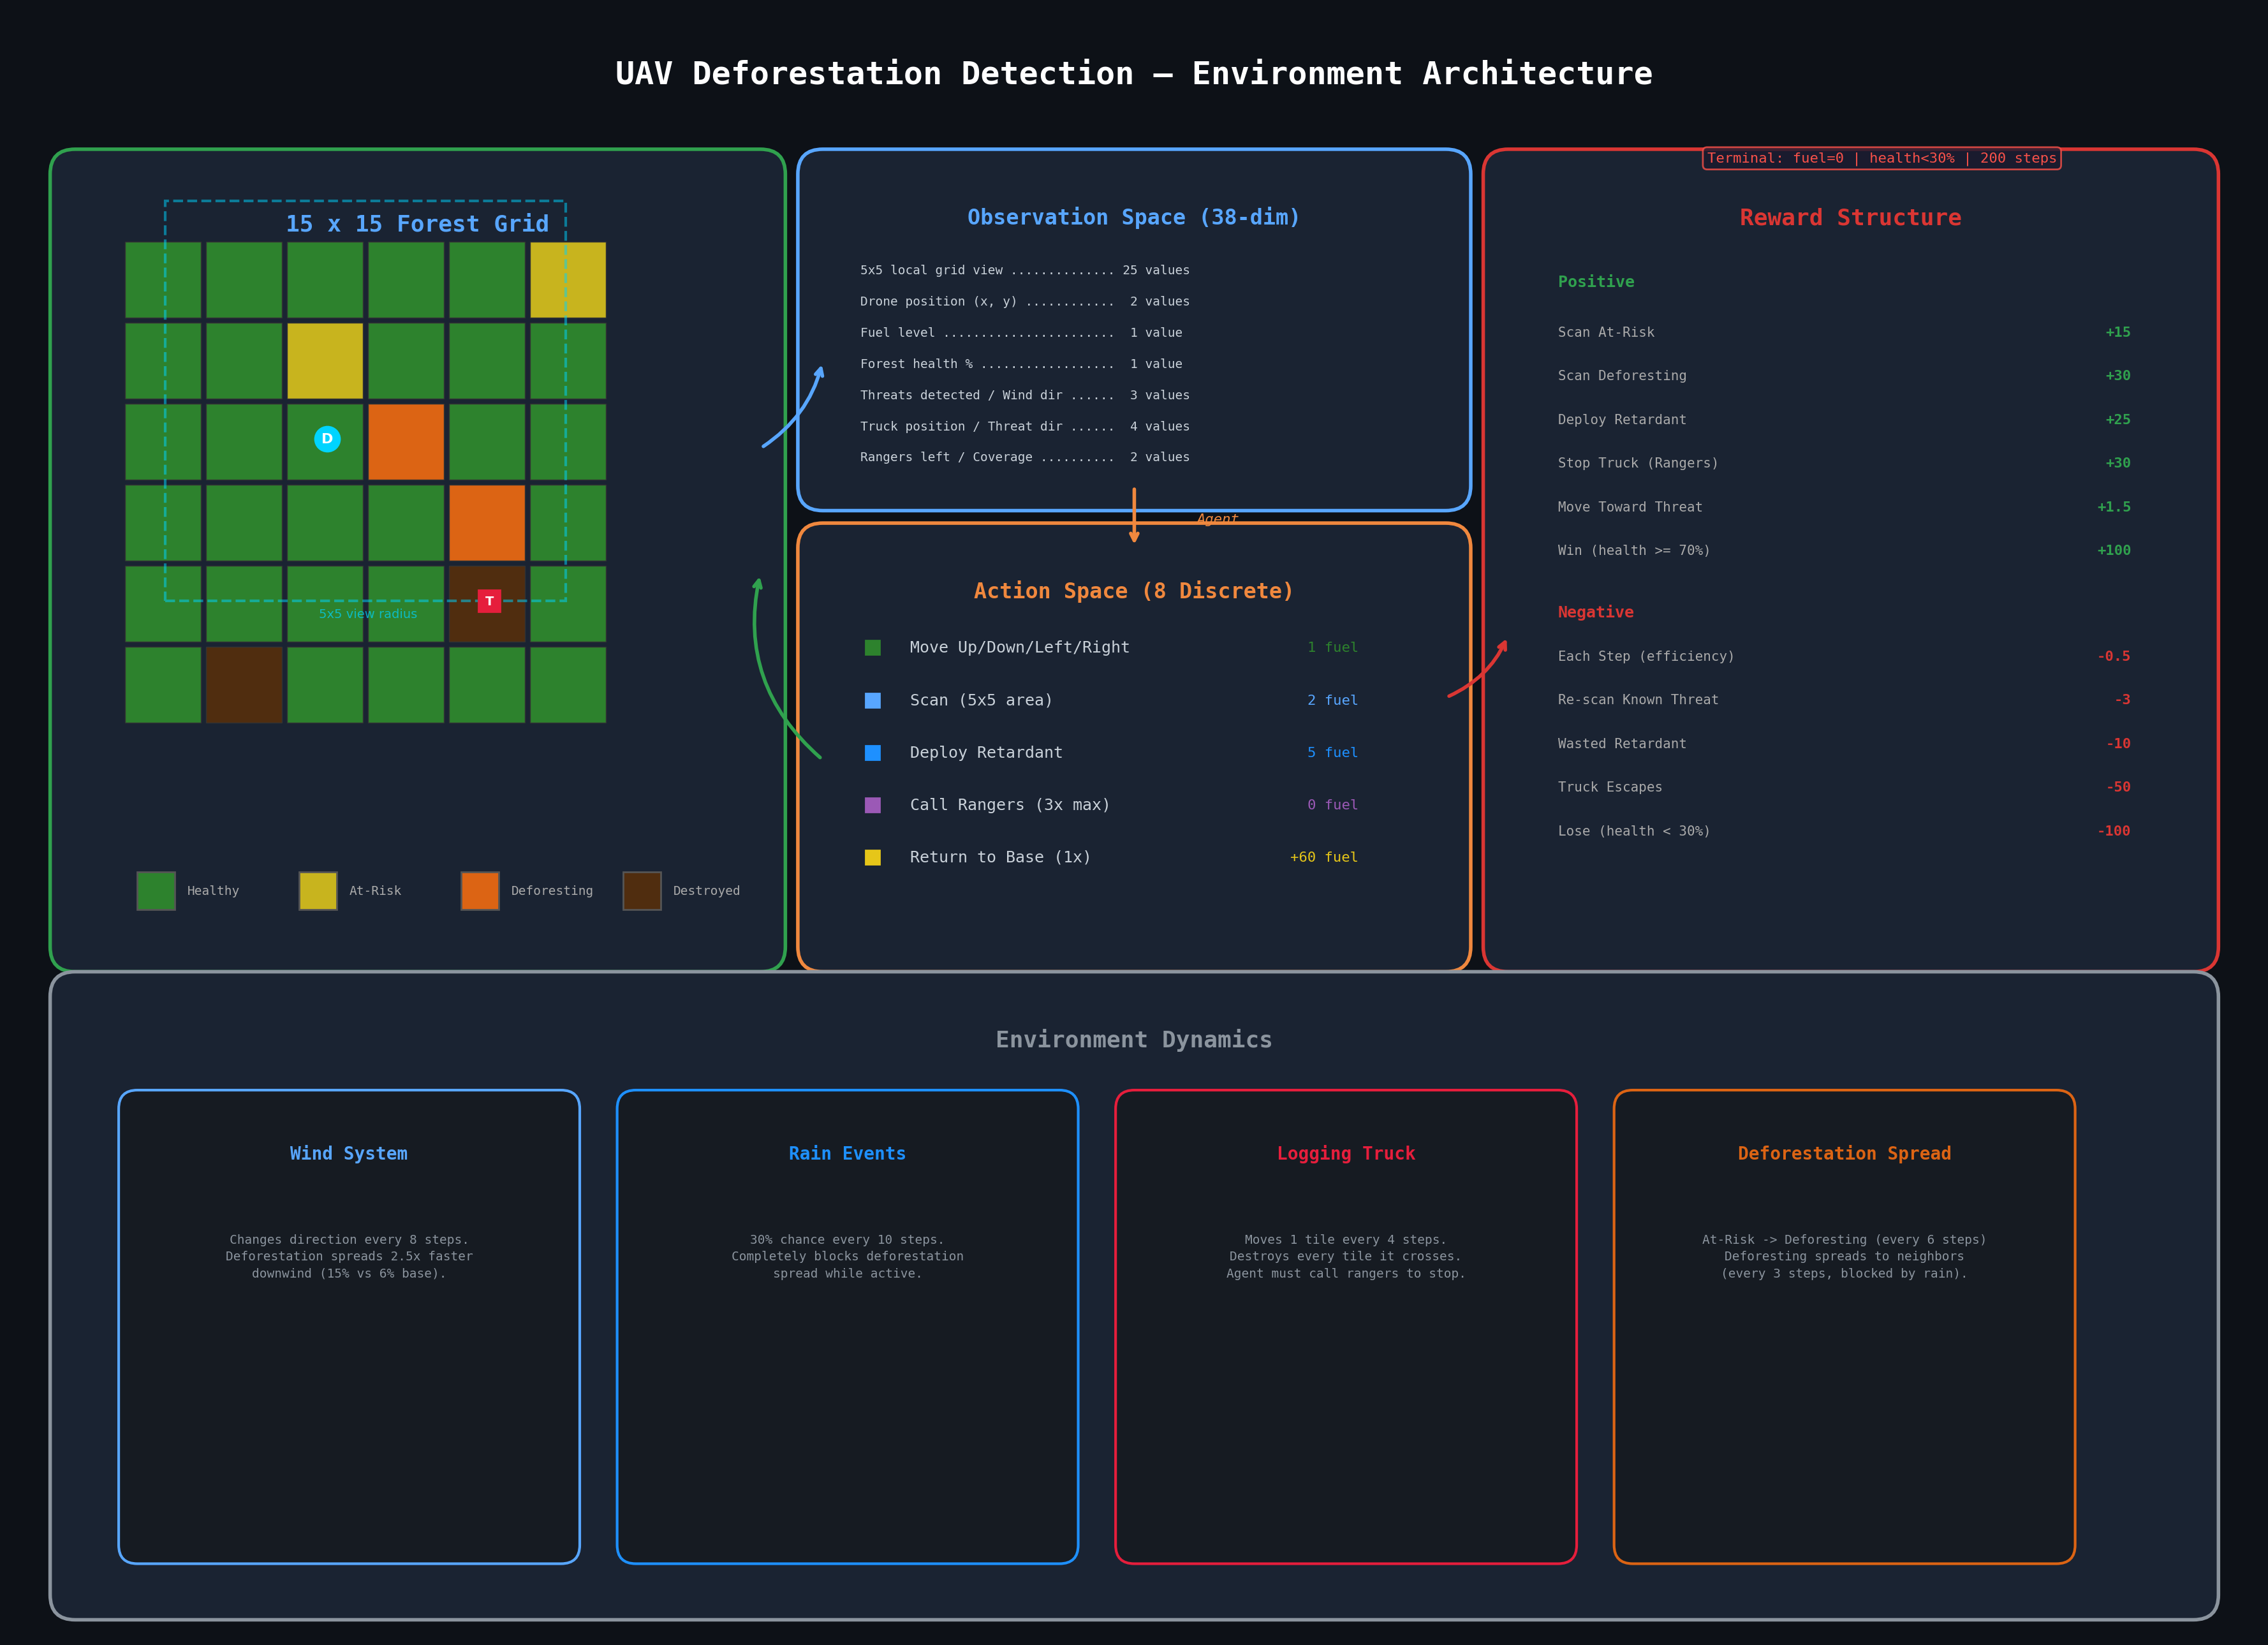

Reproduce this figure in Python.
"""
Generate environment architecture diagrams for the UAV Deforestation Detection report.
Produces two diagrams:
  1. Environment overview — grid, agent, dynamics, reward structure
  2. RL training pipeline — how algorithms connect to the environment
"""

import matplotlib.pyplot as plt
import matplotlib.patches as mpatches
from matplotlib.patches import FancyBboxPatch, FancyArrowPatch
import numpy as np
import os

OUTPUT_DIR = os.path.dirname(os.path.abspath(__file__))


def draw_environment_overview():
    """Create a comprehensive environment architecture diagram."""
    fig, ax = plt.subplots(1, 1, figsize=(18, 13))
    ax.set_xlim(0, 18)
    ax.set_ylim(0, 13)
    ax.set_aspect("equal")
    ax.axis("off")
    fig.patch.set_facecolor("#0d1117")
    ax.set_facecolor("#0d1117")

    # ── Title ─────────────────────────────────────────────────────────
    ax.text(9, 12.5, "UAV Deforestation Detection — Environment Architecture",
            ha="center", va="center", fontsize=18, fontweight="bold",
            color="white", family="monospace")

    # ── 1. Grid Section (left) ────────────────────────────────────────
    grid_x, grid_y = 0.5, 5.5
    grid_box = FancyBboxPatch((grid_x, grid_y), 5.5, 6.2,
                               boxstyle="round,pad=0.2", facecolor="#1a2332",
                               edgecolor="#30a14e", linewidth=2)
    ax.add_patch(grid_box)
    ax.text(grid_x + 2.75, grid_y + 5.8, "15 x 15 Forest Grid",
            ha="center", va="center", fontsize=13, fontweight="bold",
            color="#58a6ff", family="monospace")

    # Mini grid preview
    tile_colors = {0: "#2d822d", 1: "#c8b41e", 2: "#dc6414", 3: "#502d0f"}
    tile_labels = {0: "Healthy", 1: "At-Risk", 2: "Deforesting", 3: "Destroyed"}
    grid_data = np.zeros((6, 6), dtype=int)
    grid_data[1, 2] = 1; grid_data[2, 3] = 2; grid_data[3, 4] = 2
    grid_data[4, 4] = 3; grid_data[0, 5] = 1; grid_data[5, 1] = 3

    gx0, gy0 = grid_x + 0.4, grid_y + 1.8
    ts = 0.65
    for r in range(6):
        for c in range(6):
            color = tile_colors[grid_data[r, c]]
            rect = plt.Rectangle((gx0 + c * ts, gy0 + (5 - r) * ts),
                                  ts - 0.04, ts - 0.04, facecolor=color,
                                  edgecolor="#333", linewidth=0.5)
            ax.add_patch(rect)

    # Drone on grid
    drone_x, drone_y = gx0 + 2 * ts + ts / 2, gy0 + 3 * ts + ts / 2
    ax.plot(drone_x, drone_y, "o", color="#00d4ff", markersize=14, zorder=5)
    ax.text(drone_x, drone_y, "D", ha="center", va="center", fontsize=8,
            fontweight="bold", color="white", zorder=6)

    # Truck on grid
    truck_x, truck_y = gx0 + 4 * ts + ts / 2, gy0 + 1 * ts + ts / 2
    ax.plot(truck_x, truck_y, "s", color="#e61e3c", markersize=12, zorder=5)
    ax.text(truck_x, truck_y, "T", ha="center", va="center", fontsize=7,
            fontweight="bold", color="white", zorder=6)

    # View radius indicator
    view_rect = plt.Rectangle((gx0 + 0.5 * ts, gy0 + 1.5 * ts),
                               5 * ts - 0.04, 5 * ts - 0.04,
                               facecolor="none", edgecolor="#00d4ff",
                               linewidth=1.5, linestyle="--", alpha=0.5)
    ax.add_patch(view_rect)
    ax.text(gx0 + 3 * ts, gy0 + 1.3 * ts, "5x5 view radius",
            ha="center", fontsize=7, color="#00d4ff", alpha=0.7)

    # Legend
    legend_y = grid_y + 0.3
    for i, (state, label) in enumerate(tile_labels.items()):
        lx = grid_x + 0.5 + i * 1.3
        rect = plt.Rectangle((lx, legend_y), 0.3, 0.3,
                               facecolor=tile_colors[state], edgecolor="#555")
        ax.add_patch(rect)
        ax.text(lx + 0.4, legend_y + 0.15, label, fontsize=7,
                va="center", color="#aaa", family="monospace")

    # ── 2. Observation Space (top center) ─────────────────────────────
    obs_box = FancyBboxPatch((6.5, 9.2), 5, 2.5,
                              boxstyle="round,pad=0.2", facecolor="#1a2332",
                              edgecolor="#58a6ff", linewidth=2)
    ax.add_patch(obs_box)
    ax.text(9, 11.3, "Observation Space (38-dim)",
            ha="center", fontsize=12, fontweight="bold",
            color="#58a6ff", family="monospace")

    obs_items = [
        "5x5 local grid view .............. 25 values",
        "Drone position (x, y) ............  2 values",
        "Fuel level .......................  1 value",
        "Forest health % ..................  1 value",
        "Threats detected / Wind dir ......  3 values",
        "Truck position / Threat dir ......  4 values",
        "Rangers left / Coverage ..........  2 values",
    ]
    for i, item in enumerate(obs_items):
        ax.text(6.8, 10.9 - i * 0.25, item, fontsize=7,
                color="#c9d1d9", family="monospace")

    # ── 3. Action Space (center) ──────────────────────────────────────
    act_box = FancyBboxPatch((6.5, 5.5), 5, 3.2,
                              boxstyle="round,pad=0.2", facecolor="#1a2332",
                              edgecolor="#f0883e", linewidth=2)
    ax.add_patch(act_box)
    ax.text(9, 8.3, "Action Space (8 Discrete)",
            ha="center", fontsize=12, fontweight="bold",
            color="#f0883e", family="monospace")

    actions = [
        ("Move Up/Down/Left/Right", "1 fuel", "#2d822d"),
        ("Scan (5x5 area)", "2 fuel", "#58a6ff"),
        ("Deploy Retardant", "5 fuel", "#1e90ff"),
        ("Call Rangers (3x max)", "0 fuel", "#9b59b6"),
        ("Return to Base (1x)", "+60 fuel", "#e6c619"),
    ]
    for i, (name, cost, color) in enumerate(actions):
        y_pos = 7.9 - i * 0.42
        ax.plot(6.9, y_pos, "s", color=color, markersize=8)
        ax.text(7.2, y_pos, name, fontsize=9, va="center",
                color="#c9d1d9", family="monospace")
        ax.text(10.8, y_pos, cost, fontsize=8, va="center",
                color=color, family="monospace", ha="right")

    # ── 4. Reward Structure (right) ───────────────────────────────────
    rew_box = FancyBboxPatch((12, 5.5), 5.5, 6.2,
                              boxstyle="round,pad=0.2", facecolor="#1a2332",
                              edgecolor="#da3633", linewidth=2)
    ax.add_patch(rew_box)
    ax.text(14.75, 11.3, "Reward Structure",
            ha="center", fontsize=13, fontweight="bold",
            color="#da3633", family="monospace")

    rewards_pos = [
        ("Scan At-Risk", "+15", "#30a14e"),
        ("Scan Deforesting", "+30", "#30a14e"),
        ("Deploy Retardant", "+25", "#30a14e"),
        ("Stop Truck (Rangers)", "+30", "#30a14e"),
        ("Move Toward Threat", "+1.5", "#30a14e"),
        ("Win (health >= 70%)", "+100", "#30a14e"),
    ]
    rewards_neg = [
        ("Each Step (efficiency)", "-0.5", "#da3633"),
        ("Re-scan Known Threat", "-3", "#da3633"),
        ("Wasted Retardant", "-10", "#da3633"),
        ("Truck Escapes", "-50", "#da3633"),
        ("Lose (health < 30%)", "-100", "#da3633"),
    ]

    ax.text(12.4, 10.8, "Positive", fontsize=9, fontweight="bold",
            color="#30a14e", family="monospace")
    for i, (name, val, color) in enumerate(rewards_pos):
        y = 10.4 - i * 0.35
        ax.text(12.4, y, name, fontsize=7.5, color="#aaa", family="monospace")
        ax.text(17, y, val, fontsize=8, color=color, ha="right",
                family="monospace", fontweight="bold")

    ax.text(12.4, 8.15, "Negative", fontsize=9, fontweight="bold",
            color="#da3633", family="monospace")
    for i, (name, val, color) in enumerate(rewards_neg):
        y = 7.8 - i * 0.35
        ax.text(12.4, y, name, fontsize=7.5, color="#aaa", family="monospace")
        ax.text(17, y, val, fontsize=8, color=color, ha="right",
                family="monospace", fontweight="bold")

    # ── 5. World Dynamics (bottom) ────────────────────────────────────
    dyn_box = FancyBboxPatch((0.5, 0.3), 17, 4.8,
                              boxstyle="round,pad=0.2", facecolor="#1a2332",
                              edgecolor="#8b949e", linewidth=2)
    ax.add_patch(dyn_box)
    ax.text(9, 4.7, "Environment Dynamics",
            ha="center", fontsize=13, fontweight="bold",
            color="#8b949e", family="monospace")

    dynamics = [
        ("Wind System", "Changes direction every 8 steps.\n"
         "Deforestation spreads 2.5x faster\ndownwind (15% vs 6% base).",
         "#58a6ff", 2.5),
        ("Rain Events", "30% chance every 10 steps.\n"
         "Completely blocks deforestation\nspread while active.",
         "#1e90ff", 6.5),
        ("Logging Truck", "Moves 1 tile every 4 steps.\n"
         "Destroys every tile it crosses.\n"
         "Agent must call rangers to stop.",
         "#e61e3c", 10.5),
        ("Deforestation Spread", "At-Risk -> Deforesting (every 6 steps)\n"
         "Deforesting spreads to neighbors\n"
         "(every 3 steps, blocked by rain).",
         "#dc6414", 14.5),
    ]

    for name, desc, color, cx in dynamics:
        box = FancyBboxPatch((cx - 1.5, 0.7), 3.4, 3.5,
                              boxstyle="round,pad=0.15", facecolor="#161b22",
                              edgecolor=color, linewidth=1.5)
        ax.add_patch(box)
        ax.text(cx + 0.2, 3.8, name, ha="center", fontsize=10,
                fontweight="bold", color=color, family="monospace")
        ax.text(cx + 0.2, 3.2, desc, ha="center", va="top", fontsize=7,
                color="#8b949e", family="monospace", linespacing=1.5)

    # ── Arrows connecting sections ────────────────────────────────────
    # Grid -> Observation
    ax.annotate("", xy=(6.5, 10.2), xytext=(6, 9.5),
                arrowprops=dict(arrowstyle="->", color="#58a6ff",
                                lw=2, connectionstyle="arc3,rad=0.2"))
    # Observation -> Action (agent decides)
    ax.annotate("", xy=(9, 8.7), xytext=(9, 9.2),
                arrowprops=dict(arrowstyle="->", color="#f0883e",
                                lw=2))
    ax.text(9.5, 8.9, "Agent", fontsize=8, color="#f0883e",
            family="monospace", fontstyle="italic")
    # Action -> Grid (action applied)
    ax.annotate("", xy=(6, 8.5), xytext=(6.5, 7),
                arrowprops=dict(arrowstyle="->", color="#30a14e",
                                lw=2, connectionstyle="arc3,rad=-0.3"))
    # Action -> Reward
    ax.annotate("", xy=(12, 8), xytext=(11.5, 7.5),
                arrowprops=dict(arrowstyle="->", color="#da3633",
                                lw=2, connectionstyle="arc3,rad=0.2"))

    # ── Terminal Conditions Box ───────────────────────────────────────
    term_y = 11.8
    ax.text(15, term_y, "Terminal: fuel=0 | health<30% | 200 steps",
            ha="center", fontsize=8, color="#f85149", family="monospace",
            bbox=dict(boxstyle="round,pad=0.3", facecolor="#1a1a2e",
                      edgecolor="#f85149", alpha=0.8))

    plt.tight_layout()
    path = os.path.join(OUTPUT_DIR, "environment_diagram.png")
    fig.savefig(path, dpi=200, bbox_inches="tight", facecolor="#0d1117")
    plt.close()
    print(f"Saved: {path}")
    return path


def draw_training_pipeline():
    """Create a diagram showing the RL training pipeline."""
    fig, ax = plt.subplots(1, 1, figsize=(16, 8))
    ax.set_xlim(0, 16)
    ax.set_ylim(0, 8)
    ax.set_aspect("equal")
    ax.axis("off")
    fig.patch.set_facecolor("#0d1117")
    ax.set_facecolor("#0d1117")

    ax.text(8, 7.5, "RL Training & Deployment Pipeline",
            ha="center", fontsize=16, fontweight="bold",
            color="white", family="monospace")

    # ── Environment box ───────────────────────────────────────────────
    env_box = FancyBboxPatch((0.3, 3), 3, 3.5,
                              boxstyle="round,pad=0.2", facecolor="#1a2332",
                              edgecolor="#30a14e", linewidth=2)
    ax.add_patch(env_box)
    ax.text(1.8, 6.1, "Environment", ha="center", fontsize=12,
            fontweight="bold", color="#30a14e", family="monospace")
    env_details = [
        "DeforestationEnv",
        "Gymnasium API",
        "15x15 Grid",
        "8 Actions",
        "38-dim Observation",
        "Complex Dynamics",
    ]
    for i, d in enumerate(env_details):
        ax.text(1.8, 5.6 - i * 0.38, d, ha="center", fontsize=8,
                color="#8b949e", family="monospace")

    # ── Four algorithm boxes ──────────────────────────────────────────
    algos = [
        ("DQN", "Value-Based\nReplay Buffer\nTarget Network",
         "#58a6ff", "Stable Baselines3"),
        ("PPO", "Policy Gradient\nClipped Objective\nGAE Advantage",
         "#f0883e", "Stable Baselines3"),
        ("A2C", "Actor-Critic\nSynchronous\nValue Baseline",
         "#30a14e", "Stable Baselines3"),
        ("REINFORCE", "Policy Gradient\nMonte Carlo\nNo Critic",
         "#da3633", "Custom PyTorch"),
    ]
    algo_x_positions = [4.2, 6.7, 9.2, 11.7]

    for (name, desc, color, lib), ax_x in zip(algos, algo_x_positions):
        box = FancyBboxPatch((ax_x, 3.5), 2.2, 3,
                              boxstyle="round,pad=0.15", facecolor="#161b22",
                              edgecolor=color, linewidth=2)
        ax.add_patch(box)
        ax.text(ax_x + 1.1, 6.1, name, ha="center", fontsize=12,
                fontweight="bold", color=color, family="monospace")
        ax.text(ax_x + 1.1, 5.2, desc, ha="center", fontsize=7.5,
                color="#8b949e", family="monospace", linespacing=1.4)
        ax.text(ax_x + 1.1, 3.8, lib, ha="center", fontsize=7,
                color="#6e7681", family="monospace", fontstyle="italic")

        # Arrow from env to algo
        ax.annotate("", xy=(ax_x, 4.8), xytext=(3.3, 4.8),
                    arrowprops=dict(arrowstyle="->", color="#30a14e",
                                    lw=1.5, alpha=0.5))

    # ── Hyperparameter tuning label ───────────────────────────────────
    ax.text(8.5, 3.1, "10 hyperparameter configs each  |  50,000 timesteps  |  20 eval episodes",
            ha="center", fontsize=8, color="#f0883e", family="monospace",
            bbox=dict(boxstyle="round,pad=0.3", facecolor="#1a1a2e",
                      edgecolor="#f0883e", alpha=0.8))

    # ── Output boxes (bottom) ─────────────────────────────────────────
    outputs = [
        ("Trained Models", "40 models\n(.zip / .pt)", "#58a6ff", 2),
        ("Comparison\nAnalysis", "Reward curves\nWin rates", "#f0883e", 5.5),
        ("Pygame 2D\nVisualization", "Interactive\n1200x800", "#30a14e", 9),
        ("FastAPI +\nThree.js Dashboard", "Live 3D\nWeb browser", "#da3633", 12.5),
    ]

    for name, desc, color, ox in outputs:
        box = FancyBboxPatch((ox, 0.3), 2.5, 2.2,
                              boxstyle="round,pad=0.15", facecolor="#161b22",
                              edgecolor=color, linewidth=1.5)
        ax.add_patch(box)
        ax.text(ox + 1.25, 2.1, name, ha="center", fontsize=9,
                fontweight="bold", color=color, family="monospace")
        ax.text(ox + 1.25, 1.2, desc, ha="center", fontsize=7.5,
                color="#8b949e", family="monospace", linespacing=1.3)

    # Arrows from algos to outputs
    for ox in [2, 5.5, 9, 12.5]:
        ax.annotate("", xy=(ox + 1.25, 2.5), xytext=(8.5, 3.1),
                    arrowprops=dict(arrowstyle="->", color="#8b949e",
                                    lw=1, alpha=0.3,
                                    connectionstyle="arc3,rad=0.1"))

    # ── Technology labels ─────────────────────────────────────────────
    ax.text(8, 0.1, "Python  |  Gymnasium  |  Stable Baselines3  |  PyTorch  |  "
            "Pygame  |  FastAPI  |  Three.js  |  Matplotlib",
            ha="center", fontsize=7, color="#6e7681", family="monospace")

    plt.tight_layout()
    path = os.path.join(OUTPUT_DIR, "training_pipeline.png")
    fig.savefig(path, dpi=200, bbox_inches="tight", facecolor="#0d1117")
    plt.close()
    print(f"Saved: {path}")
    return path


def draw_grid_snapshot():
    """Create a clean grid state diagram showing tile states and agent."""
    fig, ax = plt.subplots(1, 1, figsize=(10, 10))
    ax.set_xlim(-0.5, 15.5)
    ax.set_ylim(-0.5, 15.5)
    ax.set_aspect("equal")
    ax.axis("off")
    fig.patch.set_facecolor("#0d1117")
    ax.set_facecolor("#0d1117")

    ax.text(7.5, 15.8, "Forest Grid State — Example Snapshot",
            ha="center", fontsize=14, fontweight="bold",
            color="white", family="monospace")

    np.random.seed(42)
    grid = np.zeros((15, 15), dtype=int)
    # Create a realistic-looking scenario
    at_risk_positions = [(3, 5), (3, 6), (4, 5), (7, 10), (8, 11), (10, 2), (11, 3)]
    deforesting_positions = [(4, 6), (4, 7), (8, 10), (8, 12), (11, 2)]
    destroyed_positions = [(5, 7), (5, 8), (9, 11), (12, 2)]
    retardant_positions = [(4, 6), (8, 10)]

    for r, c in at_risk_positions:
        grid[r, c] = 1
    for r, c in deforesting_positions:
        grid[r, c] = 2
    for r, c in destroyed_positions:
        grid[r, c] = 3

    tile_colors = {0: "#2d822d", 1: "#c8b41e", 2: "#dc6414", 3: "#502d0f"}
    retardant_color = "#1e8cda"

    for r in range(15):
        for c in range(15):
            if (r, c) in retardant_positions:
                color = retardant_color
            else:
                color = tile_colors[grid[r, c]]
            rect = plt.Rectangle((c, 14 - r), 0.95, 0.95,
                                  facecolor=color, edgecolor="#333",
                                  linewidth=0.5)
            ax.add_patch(rect)

    # Drone at position (6, 8)
    drone_r, drone_c = 6, 8
    ax.plot(drone_c + 0.475, 14 - drone_r + 0.475, "o",
            color="#00d4ff", markersize=20, zorder=5)
    ax.text(drone_c + 0.475, 14 - drone_r + 0.475, "UAV",
            ha="center", va="center", fontsize=6, fontweight="bold",
            color="white", zorder=6)

    # 5x5 view radius
    vr = 2
    view_rect = plt.Rectangle((drone_c - vr, 14 - (drone_r + vr)),
                               5, 5, facecolor="none",
                               edgecolor="#00d4ff", linewidth=2,
                               linestyle="--", alpha=0.6)
    ax.add_patch(view_rect)

    # Truck at position (2, 12)
    truck_r, truck_c = 2, 12
    ax.plot(truck_c + 0.475, 14 - truck_r + 0.475, "s",
            color="#e61e3c", markersize=18, zorder=5)
    ax.text(truck_c + 0.475, 14 - truck_r + 0.475, "T",
            ha="center", va="center", fontsize=8, fontweight="bold",
            color="white", zorder=6)

    # Wind arrow
    ax.annotate("", xy=(14.5, 10), xytext=(14.5, 12),
                arrowprops=dict(arrowstyle="-|>", color="#58a6ff",
                                lw=3, mutation_scale=20))
    ax.text(15.2, 11, "Wind\nSouth", fontsize=8, color="#58a6ff",
            family="monospace", ha="center")

    # Base marker
    ax.plot(0.475, 14.475, "*", color="#e6c619", markersize=18, zorder=5)
    ax.text(0.475, 13.5, "Base\n(0,0)", ha="center", fontsize=7,
            color="#e6c619", family="monospace")

    # Legend
    legend_items = [
        ("Healthy", "#2d822d"), ("At-Risk", "#c8b41e"),
        ("Deforesting", "#dc6414"), ("Destroyed", "#502d0f"),
        ("Retardant", "#1e8cda"), ("UAV Drone", "#00d4ff"),
        ("Logging Truck", "#e61e3c"),
    ]
    for i, (label, color) in enumerate(legend_items):
        lx = 0.5 + i * 2.1
        rect = plt.Rectangle((lx, -1.2), 0.4, 0.4,
                               facecolor=color, edgecolor="#555")
        ax.add_patch(rect)
        ax.text(lx + 0.55, -1.0, label, fontsize=7.5, va="center",
                color="#ccc", family="monospace")

    ax.set_ylim(-1.8, 16.2)

    plt.tight_layout()
    path = os.path.join(OUTPUT_DIR, "grid_snapshot.png")
    fig.savefig(path, dpi=200, bbox_inches="tight", facecolor="#0d1117")
    plt.close()
    print(f"Saved: {path}")
    return path


if __name__ == "__main__":
    print("Generating environment diagrams...")
    draw_environment_overview()
    draw_training_pipeline()
    draw_grid_snapshot()
    print("All diagrams generated!")
